The GitHub repository vic-ene/vinbigdata contains a labelled image folder "cropped_images" with 14 categories: aortic enlargement, atelectasis, calcification, cardiomegaly, consolidation, ILD, infiltration, lung opacity, nodule or mass, other lesion, pleural effusion, pleural thickening, pneumothorax, pulmonary fibrosis. Examples follow, each with its label.

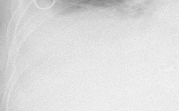
Label: pleural effusion

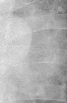
Label: lung opacity

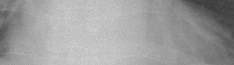
Label: cardiomegaly

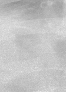
Label: consolidation

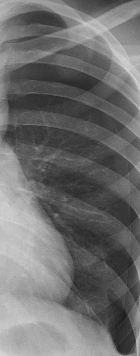
Label: pneumothorax

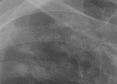
Label: pulmonary fibrosis
